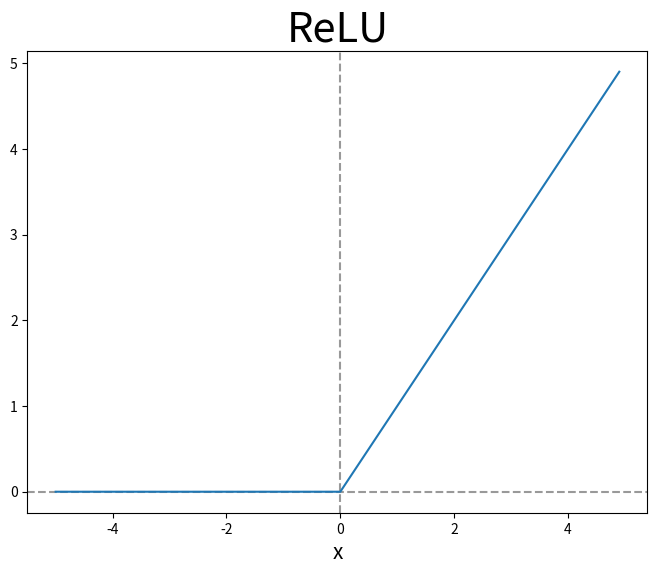
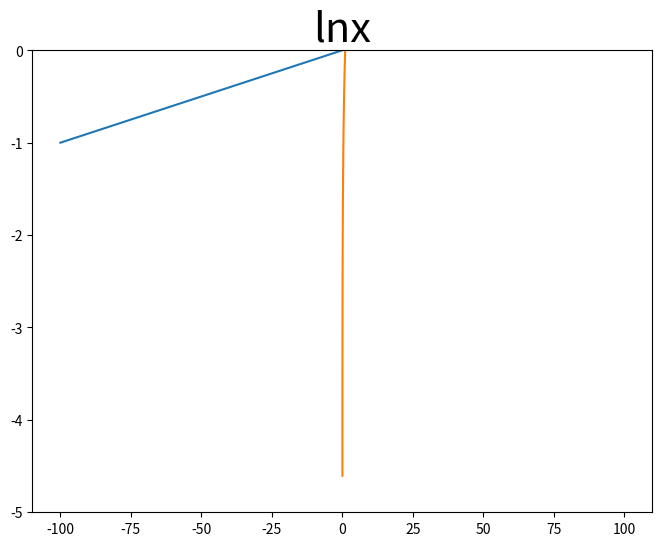

The matplotlib source for these figures, in order:
import numpy
import matplotlib.pyplot as plt
import numpy as np


def ReLU(x):
    return np.maximum(0, x)

# 0과 x 중에 큰값을 반환
# 즉 0 이하의 숫자가 들어오면 0 이 반환됨됨

x = np.arange(-5.0, 5.0, 0.1)
y = ReLU(x)

fig = plt.figure(figsize=(8,6))
fig.set_facecolor('white')

plt.title("ReLU", fontsize=30)
plt.xlabel('x', fontsize = 15)
plt.axvline(0.0, color='gray', linestyle="--", alpha=0.8)
plt.axhline(0.0, color='gray', linestyle="--", alpha=0.8)
plt.plot(x, y)
plt.show()

def Leaky_ReLU(x):
    return np.maximum(0.01*x, x)

x = np.arange(-100.0, 100.0, 0.1)
y = Leaky_ReLU(x)

fig = plt.figure(figsize=(8,6))
fig.set_facecolor('white')

plt.ylim(-5, 20)
plt.title("Leaky ReLU", fontsize=30)
plt.plot(x, y)
plt.show()



x = np.arange(0, 1, 0.01)
y = np.log(x)

plt.ylim(-5, 0)
plt.title("lnx", fontsize=30)
plt.plot(x, y)
plt.show()